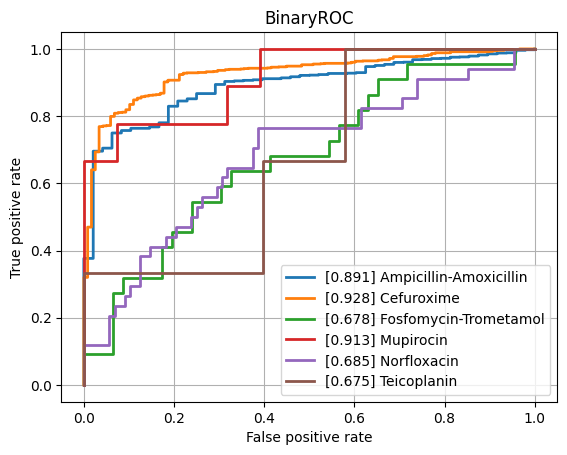

The data file committed next to this chart (first rows):
class, ROCAUC, n_positives, n_negatives
Amikacin, 0.7555, 137, 794
Amoxicillin-Clavulanic acid, 0.7755, 1551, 1089
Ampicillin, 0.8272, 2855, 625
Ampicillin-Amoxicillin, 0.8914, 1219, 48
Cefazolin, 0.8396, 111, 55
Cefepime, 0.7619, 975, 1800
Cefpodoxime, 0.6996, 41, 38
Ceftazidime, 0.7782, 1367, 2032
Ceftriaxone, 0.7396, 1210, 1689
Cefuroxime, 0.9281, 956, 118
Ciprofloxacin, 0.7633, 2460, 3552
Clindamycin, 0.7793, 1289, 504
Colistin, 0.864, 186, 445
Cotrimoxazole, 0.7528, 3128, 3719
Ertapenem, 0.8278, 18, 859
Erythromycin, 0.7826, 1142, 362
Fosfomycin, 0.7567, 402, 746
Fosfomycin-Trometamol, 0.6779, 22, 46
Fusidic acid, 0.7647, 138, 121
Gentamicin, 0.8521, 3229, 1793
Imipenem, 0.8583, 2804, 3280
Levofloxacin, 0.798, 613, 704
Meropenem, 0.7931, 784, 3194
Mupirocin, 0.9133, 9, 41
Nitrofurantoin, 0.7523, 39, 204
Norfloxacin, 0.6852, 34, 88
Oxacillin, 0.785, 434, 273
Penicillin, 0.862, 430, 31
Piperacillin-Tazobactam, 0.7682, 2117, 2585
Rifampicin, 0.7363, 66, 746
Teicoplanin, 0.6749, 3, 121
Tetracycline, 0.7428, 314, 464
Tobramycin, 0.739, 155, 531
Vancomycin, 0.8172, 174, 1991
micro, 0.8331, , 
macro, 0.7866, , 
